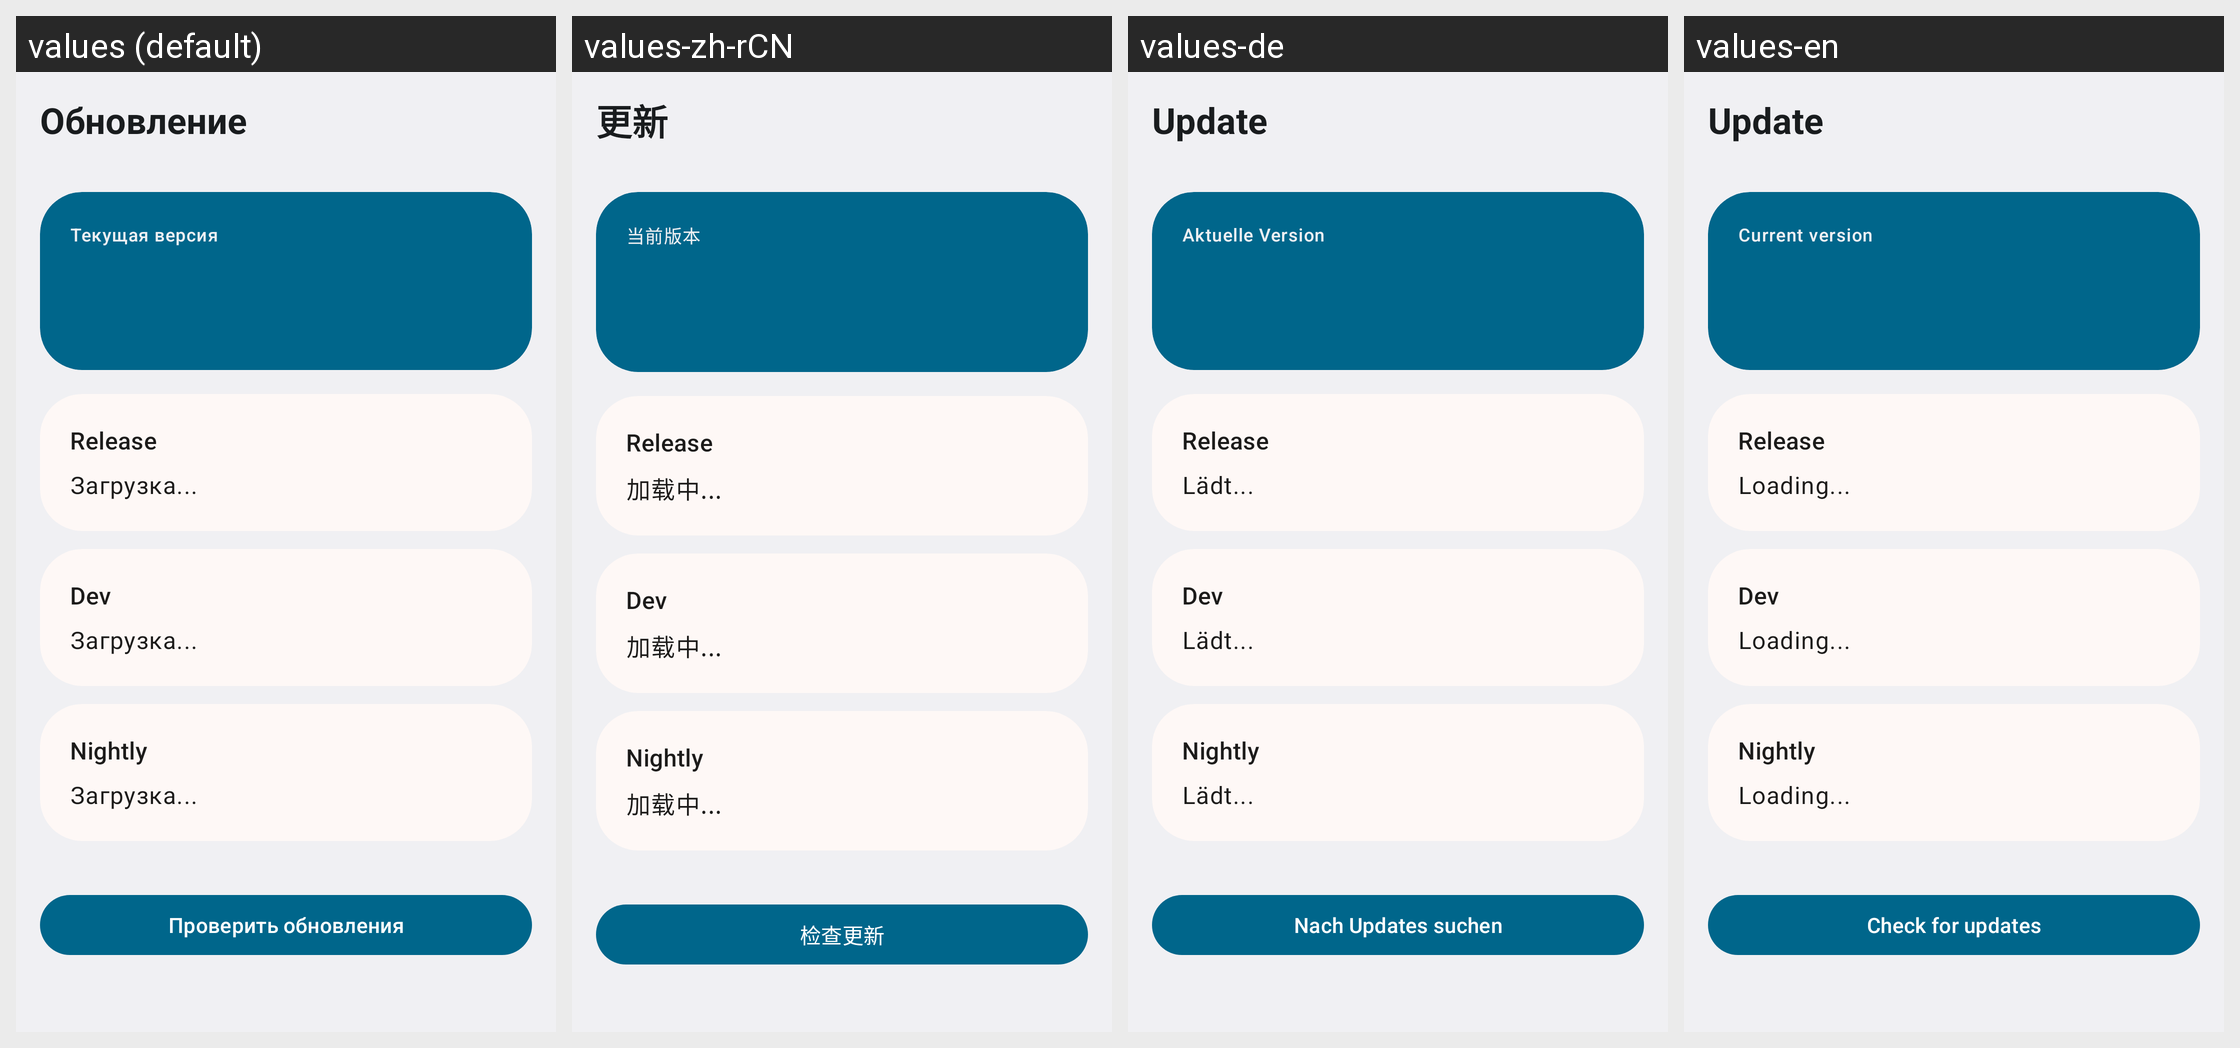

The same Android screen rendered under several of its app's locales, left to right. List the strings drawn on it with the default value and each locale's translation.
Android screen res/layout/activity_update.xml rendered under 4 locales, left to right: values (default), values-zh-rCN, values-de, values-en. Device: Nexus 5 (rendered at 1080×1920; each locale shown at half size, 540×960, under a caption strip naming it); theme Theme.BarkfluffClientAndroid.Settings2A.
Other locales in the repository, not shown: values-es.
Strings drawn on this screen, with the default value and each locale's value (text and hints the layout hard-codes, and strings that could not be matched under every locale, appear in the picture but are not listed):

update_settings_title
  values: Обновление
  values-zh-rCN: 更新
  values-de: Update
  values-en: Update

update_current_version
  values: Текущая версия
  values-zh-rCN: 当前版本
  values-de: Aktuelle Version
  values-en: Current version

update_release_channel
  values: Release
  values-zh-rCN: Release
  values-de: Release
  values-en: Release

loading_dots
  values: Загрузка...
  values-zh-rCN: 加载中...
  values-de: Lädt...
  values-en: Loading...

update_dev_channel
  values: Dev
  values-zh-rCN: Dev
  values-de: Dev
  values-en: Dev

update_nightly_channel
  values: Nightly
  values-zh-rCN: Nightly
  values-de: Nightly
  values-en: Nightly

update_check
  values: Проверить обновления
  values-zh-rCN: 检查更新
  values-de: Nach Updates suchen
  values-en: Check for updates
